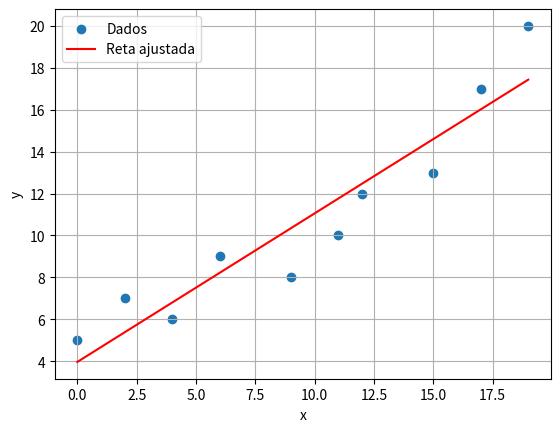
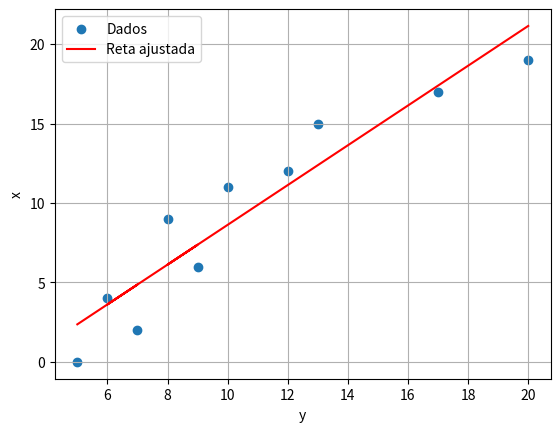

Python code for these plots, in order:
import numpy as np
import matplotlib.pyplot as plt
x = np.array([0, 2, 4, 6, 9, 11, 12, 15, 17, 19])
y = np.array([5, 7, 6, 9, 8, 10, 12, 13, 17, 20])
a1, a0 = np.polyfit(x, y, 1)
y_ajustado = a0 + a1*x
r = np.corrcoef(x, y)[0,1]
Syx = np.sqrt(np.sum((y - y_ajustado)**2)/(len(x)-2))
print("Regressão de y em função de x")
print(f"Inclinação = {a1:.4f}")
print(f"Intercepto = {a0:.4f}")
print(f"Equação: y = {a0:.4f} + {a1:.4f}x")
print(f"Coeficiente de correlação (r) = {r:.4f}")
print(f"Erro padrão da estimativa = {Syx:.4f}")
plt.scatter(x, y, label="Dados")
plt.plot(x, y_ajustado, color="red", label="Reta ajustada")
plt.xlabel("x")
plt.ylabel("y")
plt.legend()
plt.grid()
plt.show()
b1, b0 = np.polyfit(y, x, 1)
x_ajustado = b0 + b1*y
print("\nRegressão de x em função de y")
print(f"Inclinação = {b1:.4f}")
print(f"Intercepto = {b0:.4f}")
print(f"Equação: x = {b0:.4f} + {b1:.4f}y")
plt.scatter(y, x, label="Dados")
plt.plot(y, x_ajustado, color="red", label="Reta ajustada")
plt.xlabel("y")
plt.ylabel("x")
plt.legend()
plt.grid()
plt.show()
